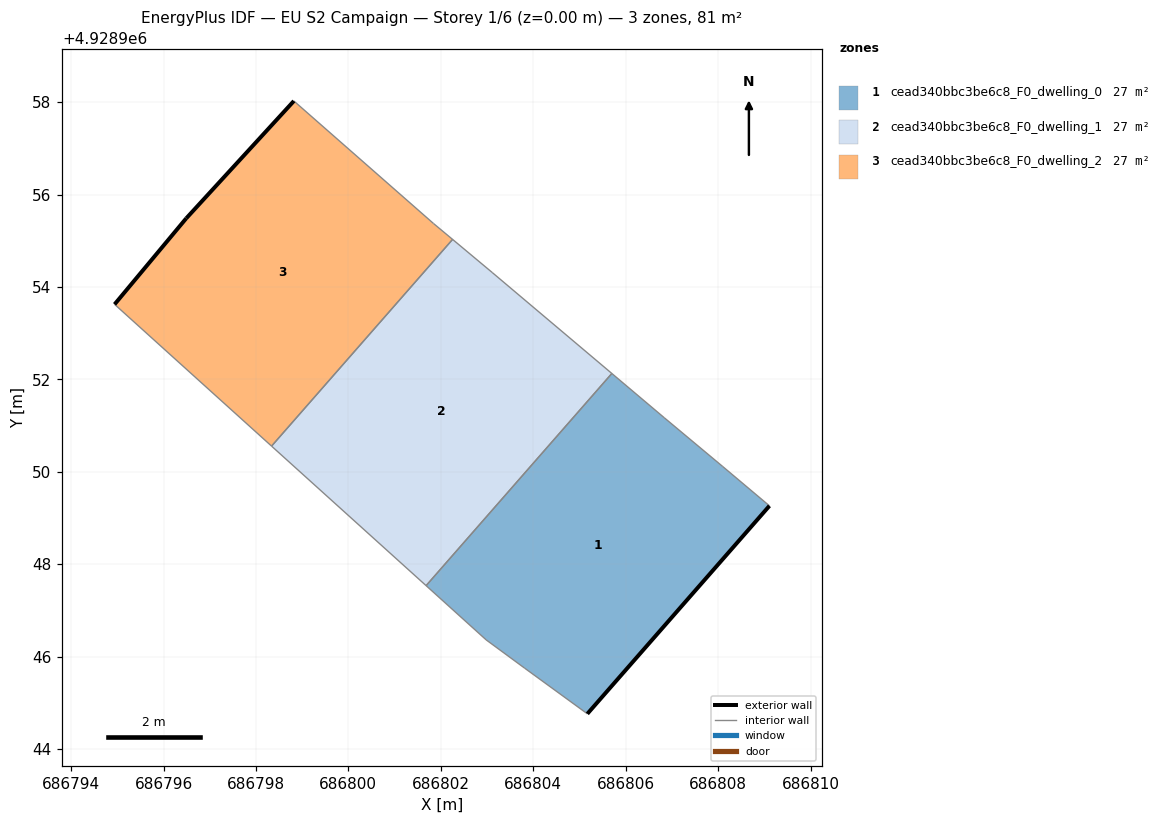
=== STOREY PLAN SPEC (per zone: floor XY polygon, exterior-wall plan segments, windows/doors) ===
zone 1: cead340bbc3be6c8_F0_dwelling_0  (27.1 m²)
  floor: (686805.17, 4928944.76) (686809.11, 4928949.26) (686808.10, 4928950.11) (686806.83, 4928951.17) (686805.70, 4928952.13) (686801.68, 4928947.54) (686802.98, 4928946.36) (686803.81, 4928945.75)
  exterior wall: (686809.11, 4928949.26) – (686805.17, 4928944.76)  [6.0 m]
  interior walls: 7
zone 2: cead340bbc3be6c8_F0_dwelling_1  (27.1 m²)
  floor: (686801.68, 4928947.54) (686805.70, 4928952.13) (686803.11, 4928954.31) (686802.26, 4928955.03) (686798.34, 4928950.56)
  interior walls: 5
zone 3: cead340bbc3be6c8_F0_dwelling_2  (27.1 m²)
  floor: (686798.34, 4928950.56) (686802.26, 4928955.03) (686801.84, 4928955.37) (686798.82, 4928958.02) (686796.49, 4928955.48) (686794.94, 4928953.62)
  exterior wall: (686796.49, 4928955.48) – (686798.82, 4928958.02)  [3.4 m]
  exterior wall: (686794.94, 4928953.62) – (686796.49, 4928955.48)  [2.4 m]
  interior walls: 4

=== DERIVED (storey summary) ===
Building: EU S2 Campaign
Storey: 1 of 6  (floor level z = 0.00 m)
Storey gross floor area: 81.4 m²
Zones on this storey: 3
  - cead340bbc3be6c8_F0_dwelling_0: floor 27.1 m²; exterior wall 6.0 m (17.9 m²); WWR 0.0%
  - cead340bbc3be6c8_F0_dwelling_1: floor 27.1 m²
  - cead340bbc3be6c8_F0_dwelling_2: floor 27.1 m²; exterior wall 5.9 m (17.6 m²); WWR 0.0%
Zone adjacency (shared interzone walls):
  - cead340bbc3be6c8_F0_dwelling_0 ↔ cead340bbc3be6c8_F0_dwelling_1
  - cead340bbc3be6c8_F0_dwelling_1 ↔ cead340bbc3be6c8_F0_dwelling_2